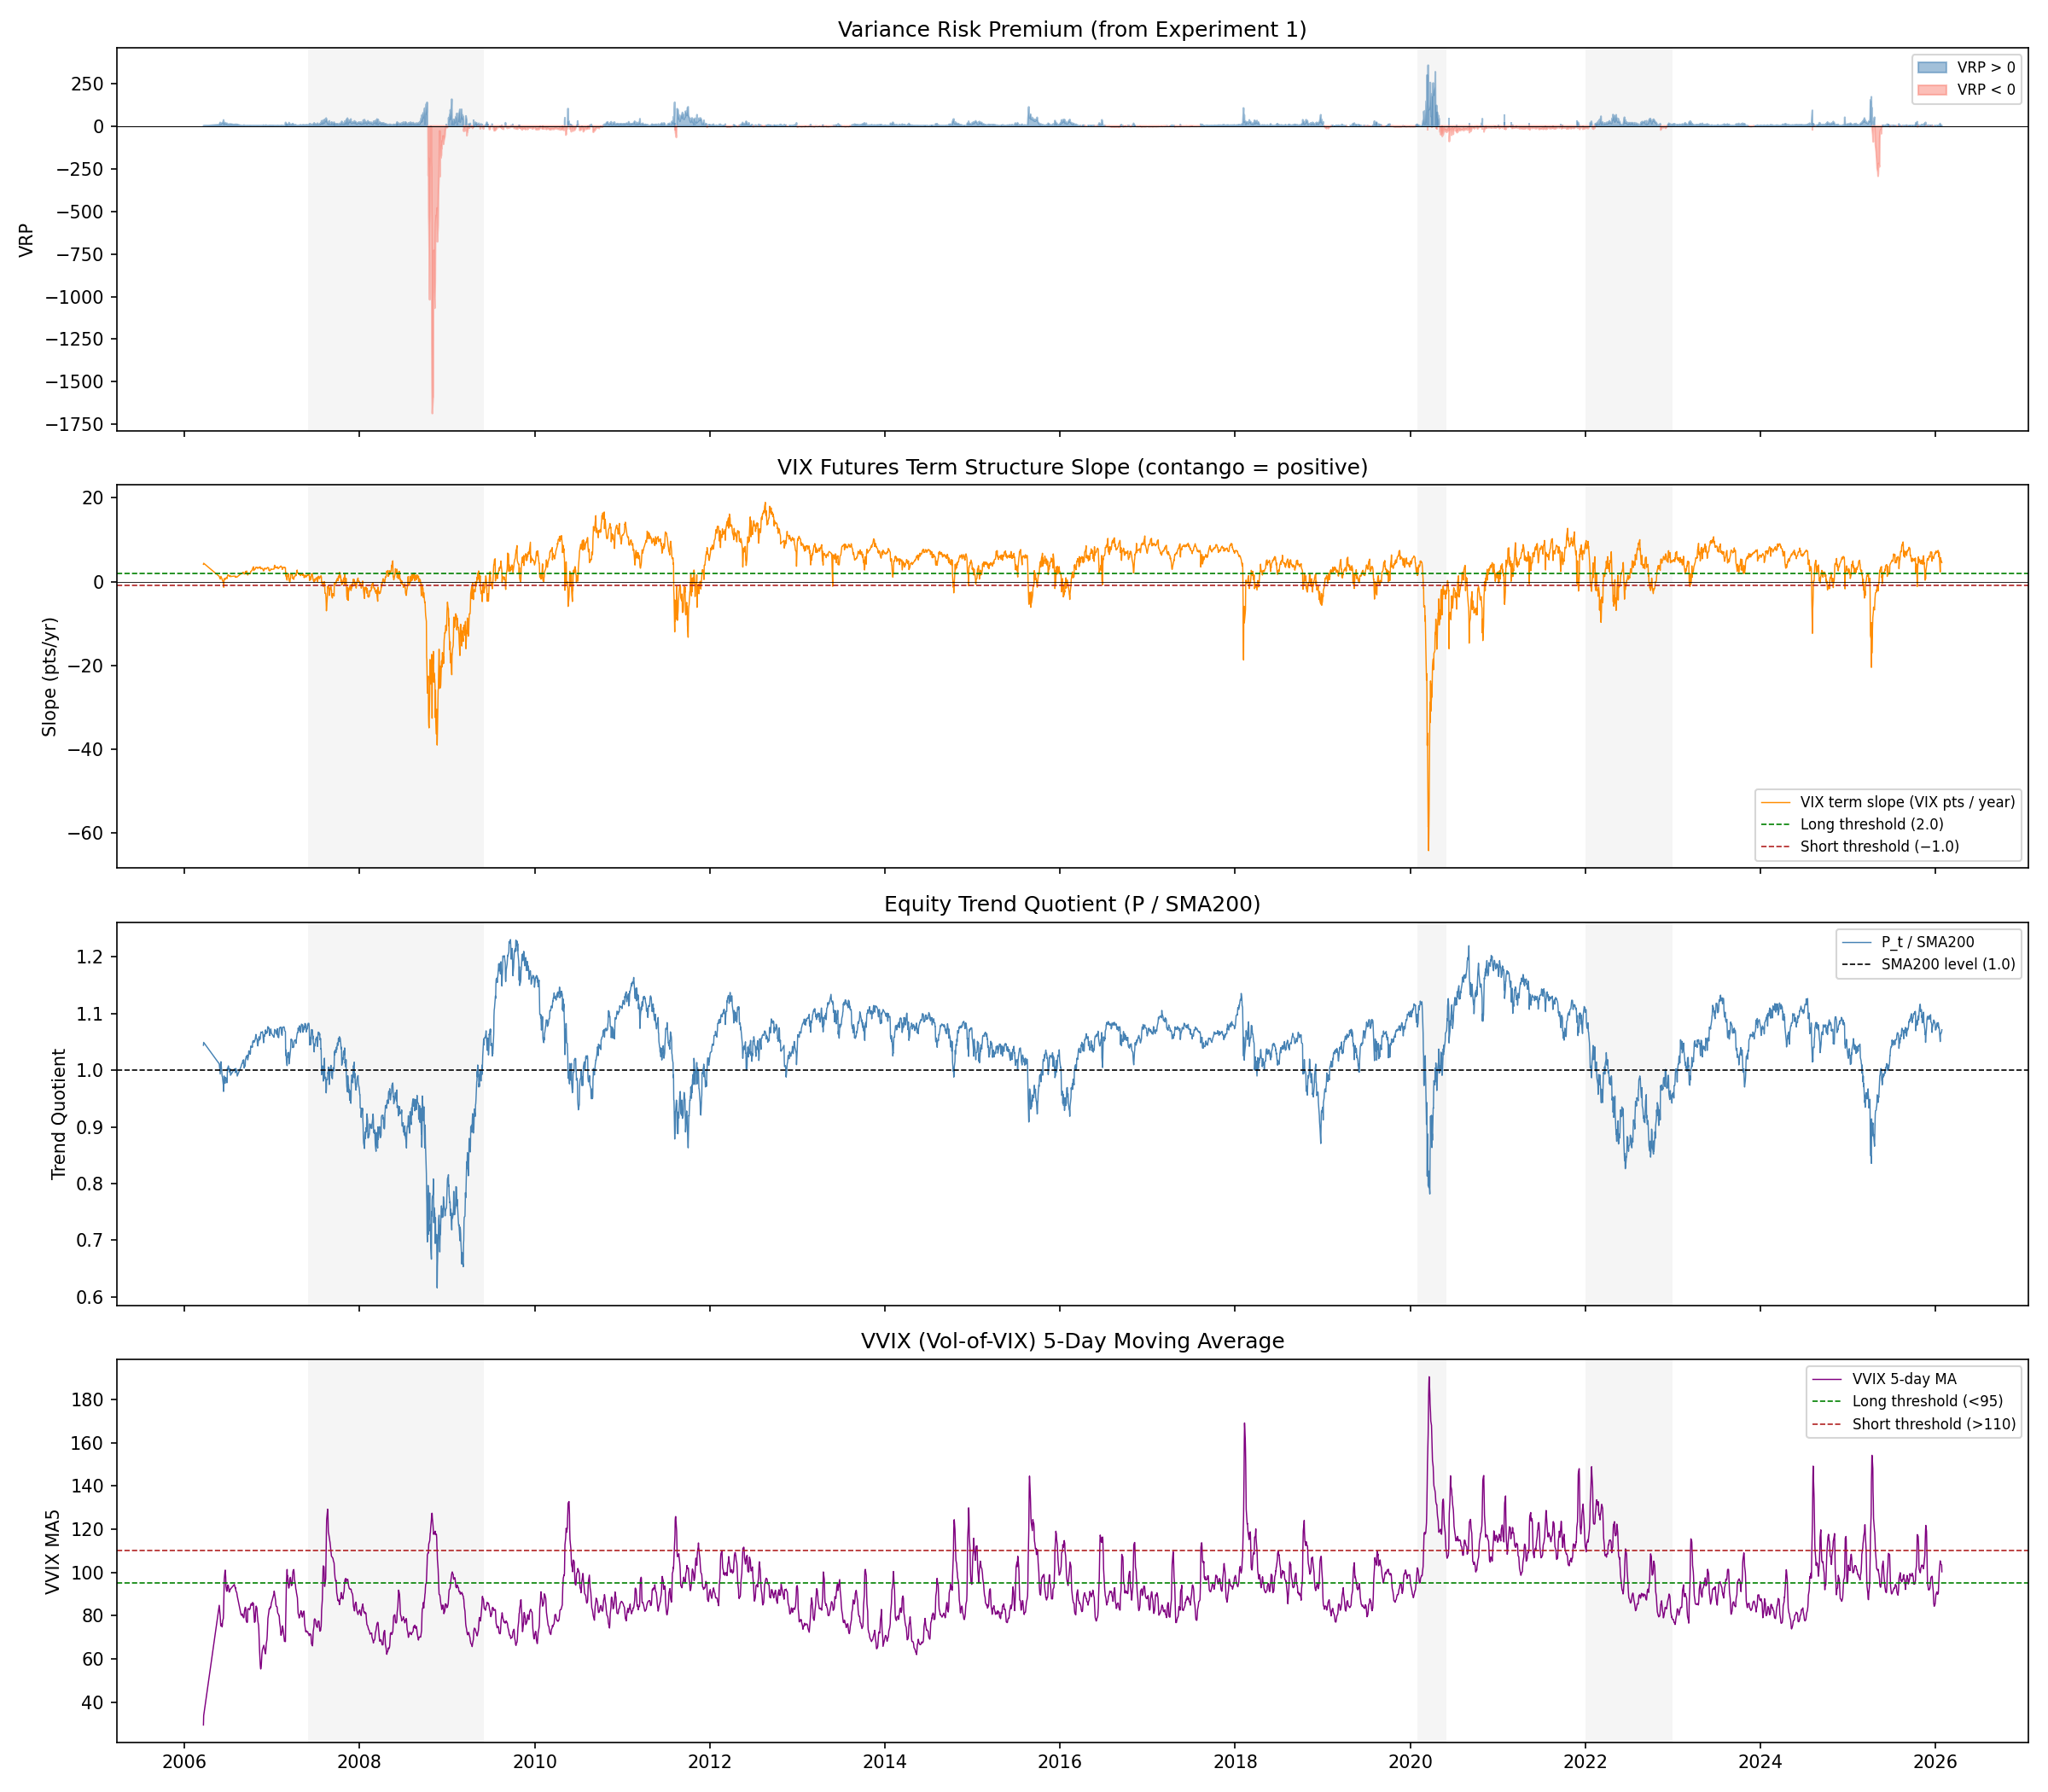

The file beside this chart, header and first rows:
date, VP, CV, IVar, term_slope, trend_q, vvix_ma5, fwd_ret_20, daily_ret, price_level
2006-03-21, 1.678, 9.574, 11.25, 4.113, 1.044, 29.51, 0.005927, -0.006081, 18582
2006-03-22, 0.9215, 9.55, 10.47, 4.375, 1.049, 33.83, 0.001902, 0.005354, 18681
2006-05-26, 7.74, 9.206, 16.95, 1.245, 1.011, 84.84, -0.02371, 0.00529, 18230
2006-05-30, 21, 8.015, 29.02, 0.6024, 0.9933, 79.68, -0.01436, -0.01774, 17907
2006-05-31, 11.07, 11.45, 22.52, 0.8286, 1.003, 77.44, -0.01741, 0.009524, 18077
2006-06-01, 8.744, 8.825, 17.57, 1.098, 1.013, 75.73, -0.00879, 0.01081, 18273
2006-06-02, 10.45, 6.638, 17.09, 1.251, 1.015, 75.29, -0.01303, 0.001944, 18308
2006-06-05, 16.56, 6.539, 23.1, 0.8527, 1, 76.26, 0.008399, -0.01455, 18042
2006-06-06, 17.05, 8.009, 25.06, 0.7318, 0.9971, 75.57, 0.004713, -0.002954, 17989
2006-06-07, 17.92, 8.485, 26.4, 0.5359, 0.9894, 74.85, 0.01489, -0.007703, 17850
2006-06-08, 19, 9.057, 28.06, 0.3132, 0.9889, 75.66, 0.009156, -0.0003981, 17843
2006-06-09, 17.84, 9.516, 27.36, 0.2342, 0.9853, 77.58, 0.01438, -0.003584, 17779
2006-06-12, 27.41, 9.204, 36.61, -0.2596, 0.9739, 78.81, 0.03049, -0.01159, 17573
2006-06-13, 35.41, 11.83, 47.24, -1.188, 0.9625, 81.71, 0.03133, -0.01173, 17367
2006-06-14, 22.56, 15.82, 38.38, -1.356, 0.9693, 87.36, 0.007246, 0.00716, 17491
2006-06-15, 7.739, 13.33, 21.07, 0.6616, 0.9899, 91.57, -0.01794, 0.02133, 17864
2006-06-16, 18.96, 5.838, 24.8, 0.7109, 0.9859, 96.98, -0.01548, -0.003906, 17795
2006-06-19, 19.64, 6.85, 26.49, 0.4622, 0.9769, 100.8, -0.002203, -0.009127, 17632
2006-06-20, 14.18, 9.035, 23.21, 0.5816, 0.98, 101.1, 0.007984, 0.003204, 17689
2006-06-21, 12.41, 7.664, 20.07, 0.8196, 0.9872, 99.16, -0.005944, 0.007385, 17819
2006-06-22, 14.5, 6.515, 21.01, 0.7472, 0.9827, 97.7, -0.008957, -0.004557, 17738
2006-06-23, 14.79, 6.247, 21.04, 0.8369, 0.9823, 93.68, 0.009558, -0.0003981, 17731
2006-06-26, 13.82, 6.51, 20.33, 0.9061, 0.986, 91.31, 0.008927, 0.003783, 17798
2006-06-27, 16.21, 6.205, 22.41, 0.7144, 0.9779, 91.38, 0.0188, -0.008332, 17650
2006-06-28, 13.06, 7.721, 20.78, 0.7578, 0.9841, 92.19, 0.01153, 0.006401, 17763
2006-06-29, 7.17, 6.979, 14.15, 1.315, 1.003, 93.14, 0.001365, 0.01968, 18112
2006-06-30, 9.64, 4.617, 14.26, 1.503, 1.001, 94.2, 0.001758, -0.002339, 18070
2006-07-03, 9.361, 4.831, 14.19, 1.643, 1.008, 93.88, -0.008927, 0.006839, 18193
2006-07-05, 11.32, 5.369, 16.69, 1.364, 1.001, 91.79, 0.003516, -0.006598, 18073
2006-07-06, 8.92, 6.607, 15.53, 1.355, 1.003, 91.04, 0.003508, 0.002344, 18116
2006-07-07, 9.093, 7.171, 16.26, 1.245, 0.9969, 90.92, 0.008627, -0.006042, 18006
2006-07-10, 9.979, 6.401, 16.38, 1.241, 0.9983, 91.79, 0.004111, 0.001569, 18035
2006-07-11, 7.631, 6.757, 14.39, 1.42, 1.002, 92.37, -0.004289, 0.004111, 18109
2006-07-12, 11.8, 5.696, 17.5, 1.193, 0.9912, 92.37, 0.002563, -0.01092, 17911
2006-07-28, 7.832, 9.28, 17.11, 1.319, 1.002, 94.45, 0.01032, 0.009432, 18137
2006-07-31, 9.98, 8.646, 18.63, 1.214, 0.9999, 93.09, 0.01716, -0.001947, 18102
2006-08-01, 10.23, 8.646, 18.88, 1.04, 0.9956, 92.63, 0.02213, -0.003901, 18031
2006-08-02, 7.115, 10.02, 17.14, 1.21, 1.001, 93.05, 0.01616, 0.005874, 18137
2006-08-03, 8.19, 9.235, 17.42, 1.28, 1.003, 91.84, 0.01418, 0.002336, 18179
2006-08-04, 7.631, 9.505, 17.14, 1.124, 1.002, 91.34, 0.02061, -0.0009711, 18162
2006-08-07, 10.08, 9.249, 19.33, 1.06, 0.9987, 90.7, 0.02515, -0.002916, 18109
2006-08-08, 9.136, 10.19, 19.33, 1.064, 0.9941, 89.79, 0.02036, -0.004289, 18031
2006-08-09, 9.038, 10.22, 19.25, 1.136, 0.9897, 89.14, 0.01947, -0.004112, 17957
2006-08-25, 3.243, 9.385, 12.63, 1.885, 1.007, 80.44, 0.02242, 0.001157, 18324
2006-08-28, 3.096, 9.266, 12.36, 1.979, 1.011, 80.2, 0.0259, 0.004817, 18412
2006-08-29, 3.427, 9.14, 12.57, 1.942, 1.012, 80.81, 0.02568, 0.0009588, 18430
2006-08-30, 2.989, 9.455, 12.44, 1.987, 1.012, 80.74, 0.0253, 0.0, 18430
2006-08-31, 3.221, 9.407, 12.63, 2.078, 1.012, 80.76, 0.02358, 0.0003831, 18437
2006-09-01, 2.392, 9.529, 11.92, 2.204, 1.017, 79.81, 0.01433, 0.005362, 18536
2006-09-05, 3.917, 9.376, 13.29, 2.158, 1.018, 79.03, 0.01487, 0.001524, 18564
2006-09-06, 5.869, 9.863, 15.73, 1.87, 1.009, 79.47, 0.03546, -0.008939, 18398
2006-09-07, 5.061, 10.99, 16.05, 1.805, 1.004, 80.74, 0.04256, -0.004989, 18306
2006-09-08, 3.249, 11.18, 14.43, 1.867, 1.006, 82.04, 0.03863, 0.002314, 18349
2006-09-11, 3.492, 10.57, 14.06, 1.846, 1.007, 83.76, 0.03801, 0.0009621, 18366
2006-09-12, 1.498, 10.34, 11.84, 2.326, 1.017, 83.92, 0.02868, 0.01019, 18554
2006-09-13, 0.9076, 9.508, 10.42, 2.434, 1.02, 83.64, 0.02443, 0.002854, 18607
2006-09-14, 2.606, 8.51, 11.12, 2.335, 1.02, 82.79, 0.0329, 0.0003795, 18614
2006-09-15, 2.824, 8.7, 11.52, 2.438, 1.024, 77.95, 0.03096, 0.003885, 18686
2006-09-18, 2.279, 9.285, 11.56, 2.511, 1.025, 76.99, 0.03129, 0.001501, 18714
2006-09-19, 2.411, 9.549, 11.96, 1.793, 1.022, 77.15, 0.031, -0.002811, 18661
... 4,853 more rows
